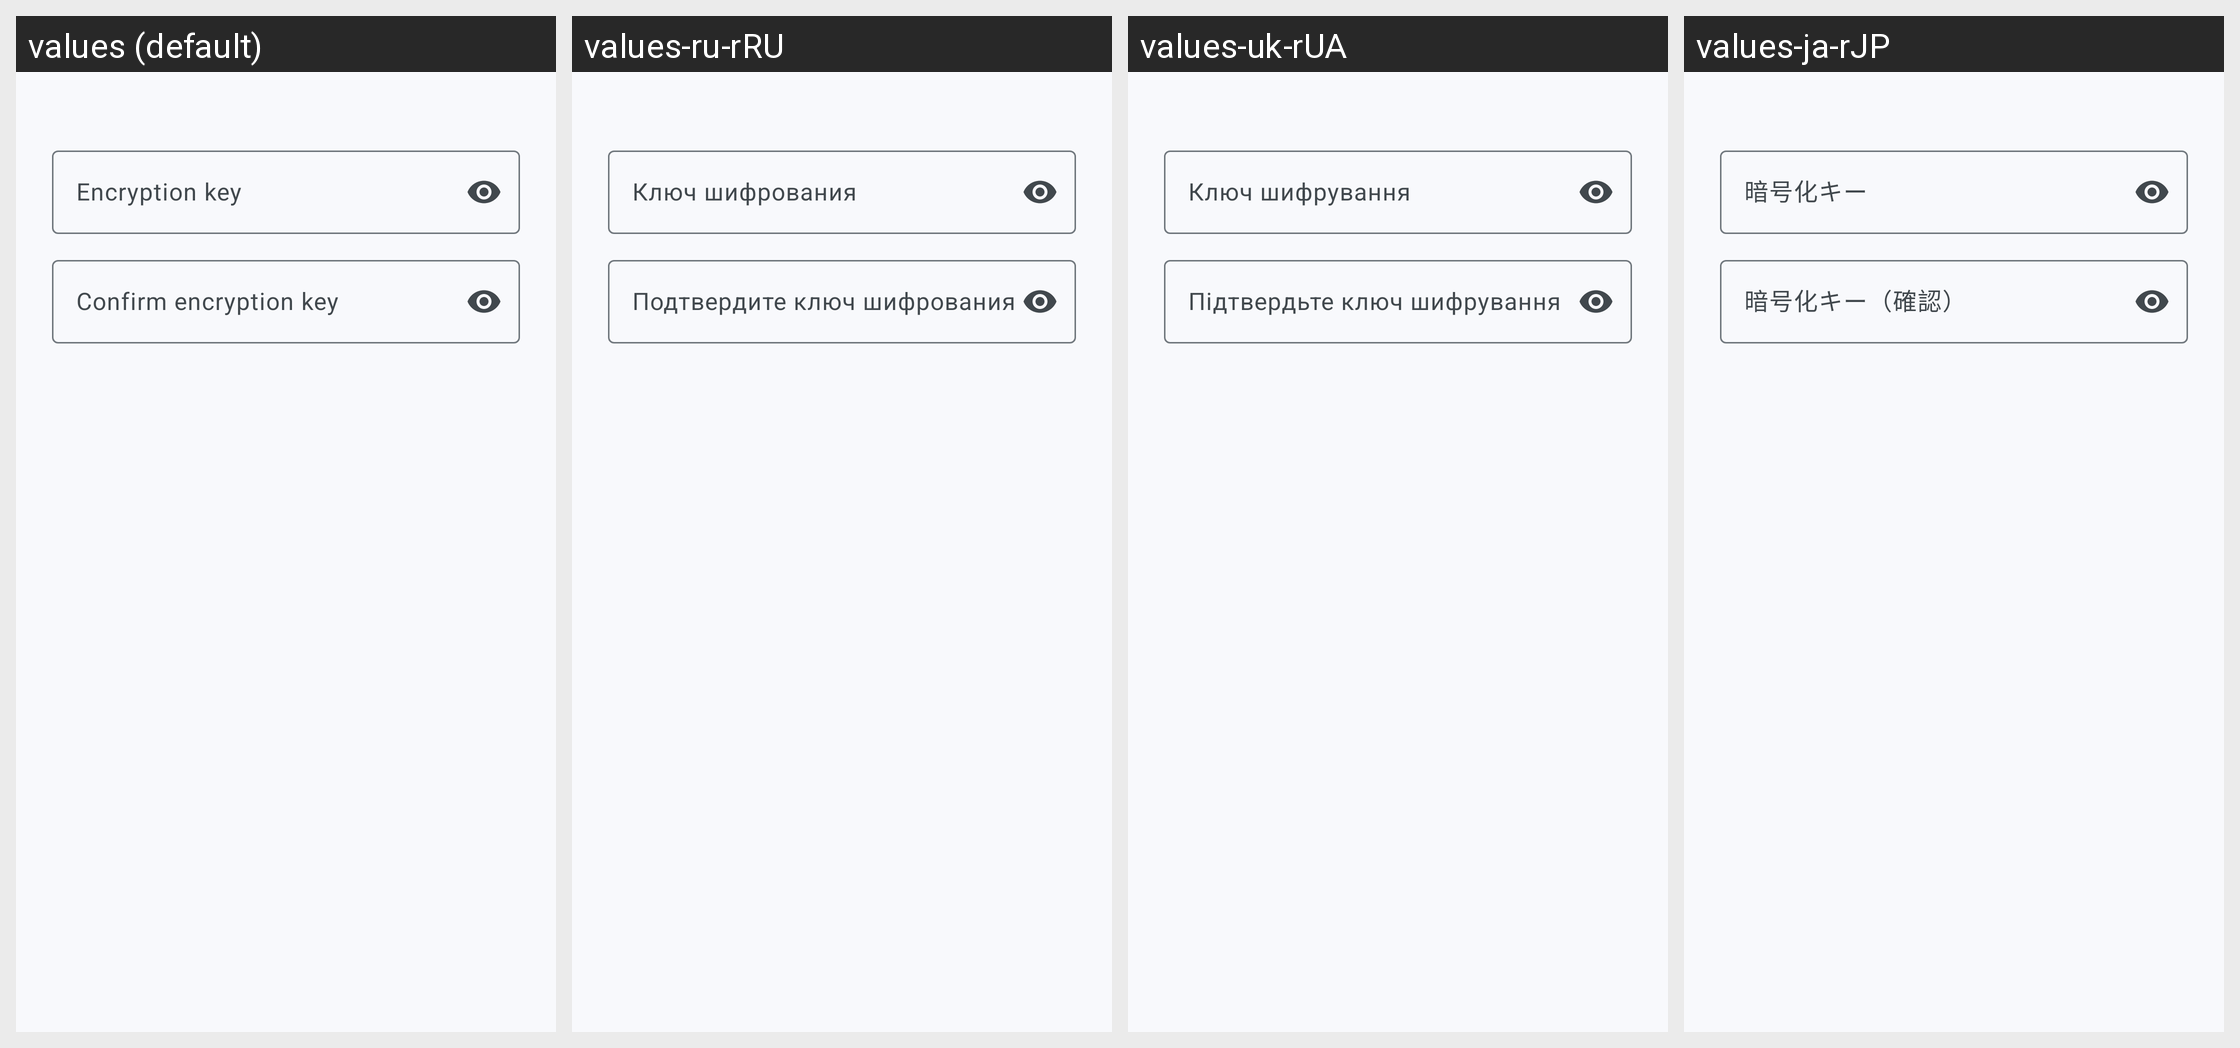

Strings drawn on this Android screen and how each of the app's shown locales translates them:
Android screen res/layout/dialog_set_encryption_key.xml rendered under 4 locales, left to right: values (default), values-ru-rRU, values-uk-rUA, values-ja-rJP. Device: Nexus 5 (rendered at 1080×1920; each locale shown at half size, 540×960, under a caption strip naming it); theme AppTheme.
Other locales in the repository, not shown: values-af, values-af-rZA, values-ar, values-ar-rSA, values-ca, values-ca-rES, values-cs, values-cs-rCZ, values-de, values-de-rDE, values-es, values-es-rES, values-eu, values-eu-rES, values-fa-rIR, values-fr, values-fr-rFR, values-gl, values-hu, values-hu-rHU, values-id-rID, values-in-rID, values-it, values-it-rIT, values-iw, values-iw-rHE, values-iw-rIL, values-ja, values-kab, values-nb-rNO, values-nl, values-pl, values-pl-rPL, values-pt, values-pt-rBR, values-ru, values-si, values-si-rLK, values-sv, values-sv-rSE, values-ta, values-ta-rIN, values-tr, values-tr-rTR, values-uk, values-zh, values-zh-rCN, values-zh-rTW.
Strings drawn on this screen, with the default value and each locale's value (text and hints the layout hard-codes, and strings that could not be matched under every locale, appear in the picture but are not listed):

encryption_key_hint
  values: Encryption key
  values-ru-rRU: Ключ шифрования
  values-uk-rUA: Ключ шифрування
  values-ja-rJP: 暗号化キー

confirm_encryption_key_hint
  values: Confirm encryption key
  values-ru-rRU: Подтвердите ключ шифрования
  values-uk-rUA: Підтвердьте ключ шифрування
  values-ja-rJP: 暗号化キー（確認）
